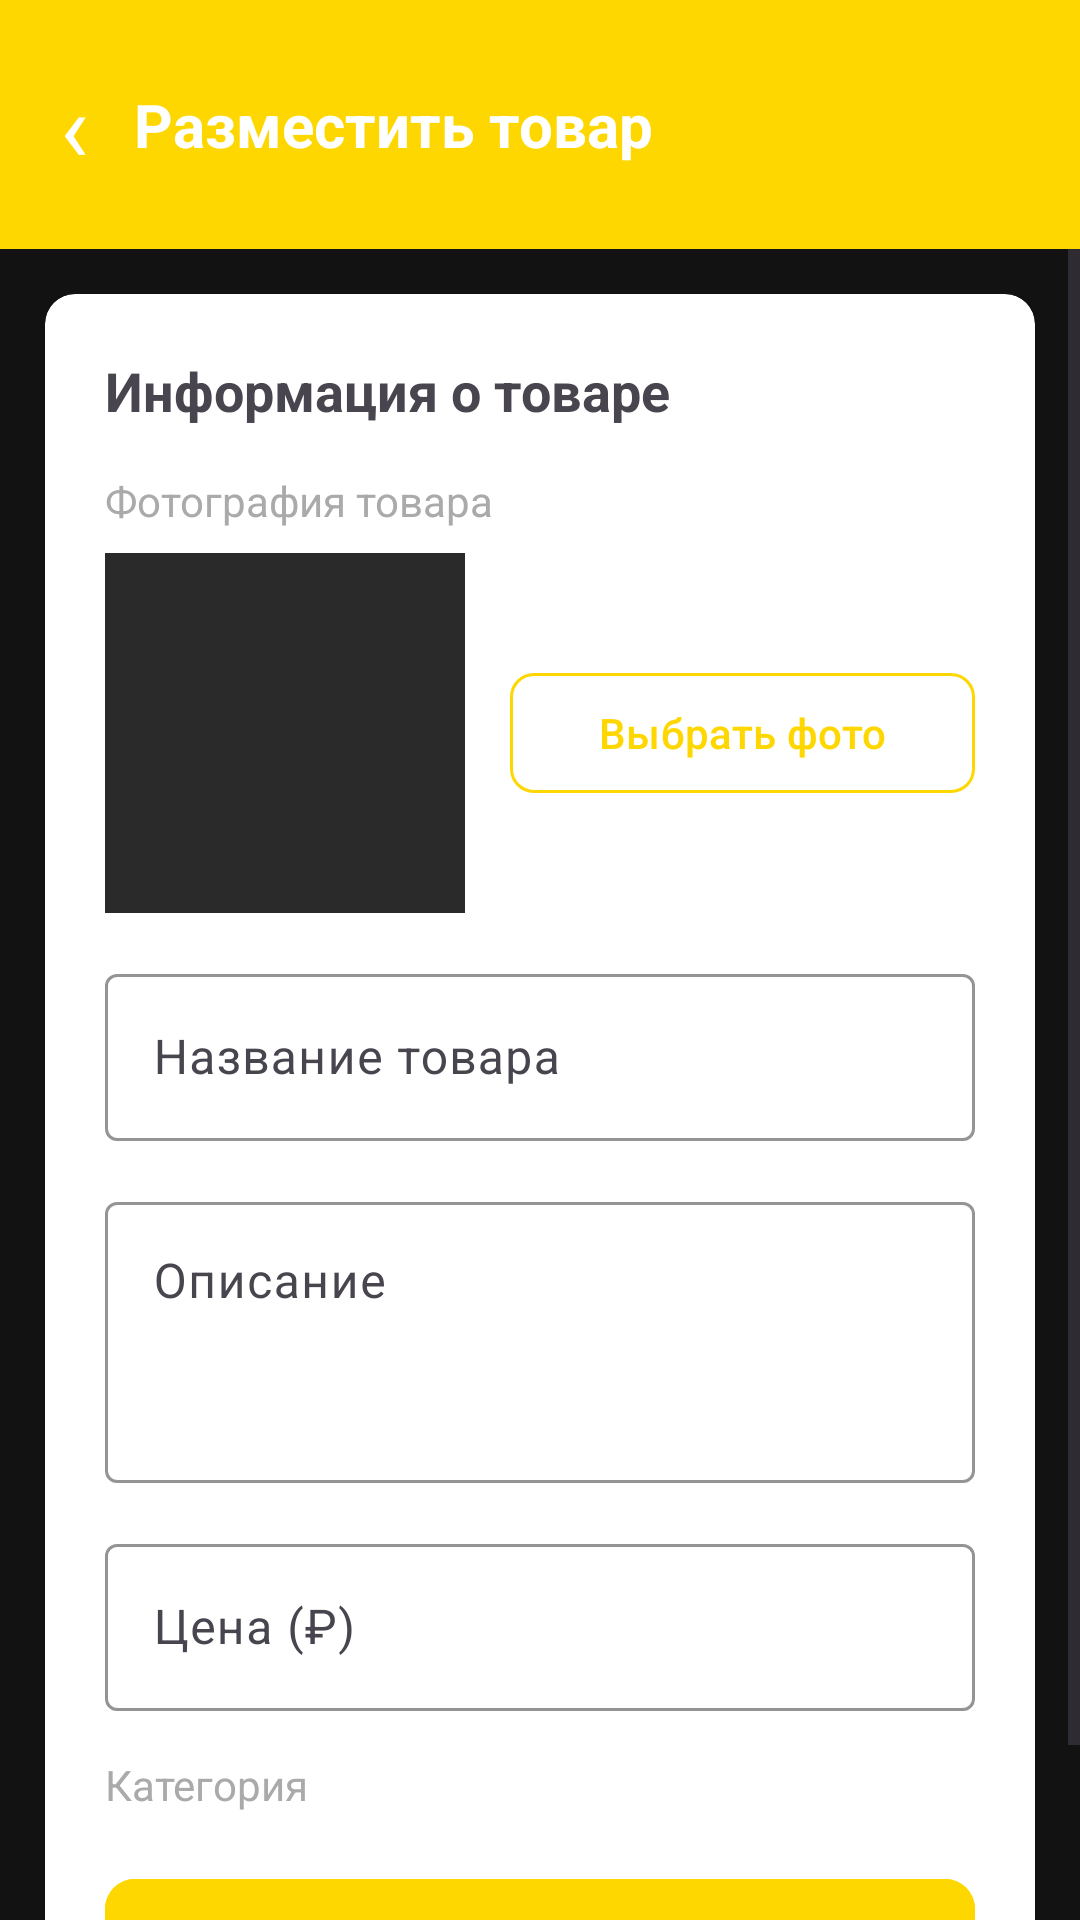

The Android layout XML behind this screen, and the referenced resources:
<!-- AndroidManifest.xml: application theme Theme.BULBULYATOR -->
<!-- res/layout/activity_add_product.xml -->
<?xml version="1.0" encoding="utf-8"?>
<LinearLayout xmlns:android="http://schemas.android.com/apk/res/android"
    xmlns:app="http://schemas.android.com/apk/res-auto"
    android:id="@+id/rootLayout"
    android:layout_width="match_parent"
    android:layout_height="match_parent"
    android:orientation="vertical"
    android:background="#121212">

    <LinearLayout
        android:layout_width="match_parent"
        android:layout_height="wrap_content"
        android:background="#FFD700"
        android:orientation="horizontal"
        android:padding="15dp"
        android:gravity="center_vertical">

        <TextView
            android:id="@+id/backButton"
            android:layout_width="wrap_content"
            android:layout_height="wrap_content"
            android:text="&#8249;"
            android:textColor="#FFFFFF"
            android:textSize="32sp"
            android:clickable="true"
            android:padding="5dp" />

        <TextView
            android:layout_width="0dp"
            android:layout_height="wrap_content"
            android:layout_weight="1"
            android:text="Разместить товар"
            android:textColor="#FFFFFF"
            android:textSize="20sp"
            android:textStyle="bold"
            android:layout_marginStart="10dp" />
    </LinearLayout>

    <ScrollView
        android:layout_width="match_parent"
        android:layout_height="match_parent">

        <LinearLayout
            android:layout_width="match_parent"
            android:layout_height="wrap_content"
            android:orientation="vertical"
            android:padding="15dp">

            <androidx.cardview.widget.CardView
                android:layout_width="match_parent"
                android:layout_height="wrap_content"
                app:cardCornerRadius="10dp"
                app:cardElevation="2dp">

                <LinearLayout
                    android:layout_width="match_parent"
                    android:layout_height="wrap_content"
                    android:orientation="vertical"
                    android:padding="20dp">

                    <TextView
                        android:layout_width="wrap_content"
                        android:layout_height="wrap_content"
                        android:text="Информация о товаре"
                        android:textSize="18sp"
                        android:textStyle="bold"
                        android:layout_marginBottom="15dp" />

                    
                    <TextView
                        android:layout_width="wrap_content"
                        android:layout_height="wrap_content"
                        android:text="Фотография товара"
                        android:textSize="14sp"
                        android:textColor="#AAAAAA"
                        android:layout_marginBottom="8dp" />

                    <LinearLayout
                        android:layout_width="match_parent"
                        android:layout_height="wrap_content"
                        android:orientation="horizontal"
                        android:layout_marginBottom="15dp">

                        <ImageView
                            android:id="@+id/productImagePreview"
                            android:layout_width="120dp"
                            android:layout_height="120dp"
                            android:background="#2A2A2A"
                            android:scaleType="centerCrop"
                            android:src="@drawable/ic_launcher_background" />

                        <com.google.android.material.button.MaterialButton
                            android:id="@+id/selectImageButton"
                            style="@style/Widget.Material3.Button.OutlinedButton"
                            android:layout_width="0dp"
                            android:layout_height="wrap_content"
                            android:layout_weight="1"
                            android:layout_marginStart="15dp"
                            android:layout_gravity="center_vertical"
                            android:text="Выбрать фото"
                            app:cornerRadius="8dp"
                            app:strokeColor="#FFD700"
                            android:textColor="#FFD700" />
                    </LinearLayout>

                    
                    <com.google.android.material.textfield.TextInputLayout
                        android:layout_width="match_parent"
                        android:layout_height="wrap_content"
                        android:layout_marginBottom="15dp"
                        android:hint="Название товара"
                        style="@style/Widget.Material3.TextInputLayout.OutlinedBox"
                        app:boxStrokeColor="#FFD700">

                        <com.google.android.material.textfield.TextInputEditText
                            android:id="@+id/productNameInput"
                            android:layout_width="match_parent"
                            android:layout_height="wrap_content" />
                    </com.google.android.material.textfield.TextInputLayout>

                    
                    <com.google.android.material.textfield.TextInputLayout
                        android:layout_width="match_parent"
                        android:layout_height="wrap_content"
                        android:layout_marginBottom="15dp"
                        android:hint="Описание"
                        style="@style/Widget.Material3.TextInputLayout.OutlinedBox"
                        app:boxStrokeColor="#FFD700">

                        <com.google.android.material.textfield.TextInputEditText
                            android:id="@+id/productDescriptionInput"
                            android:layout_width="match_parent"
                            android:layout_height="wrap_content"
                            android:minLines="3"
                            android:gravity="top" />
                    </com.google.android.material.textfield.TextInputLayout>

                    
                    <com.google.android.material.textfield.TextInputLayout
                        android:layout_width="match_parent"
                        android:layout_height="wrap_content"
                        android:layout_marginBottom="15dp"
                        android:hint="Цена (&#8381;)"
                        style="@style/Widget.Material3.TextInputLayout.OutlinedBox"
                        app:boxStrokeColor="#FFD700">

                        <com.google.android.material.textfield.TextInputEditText
                            android:id="@+id/productPriceInput"
                            android:layout_width="match_parent"
                            android:layout_height="wrap_content"
                            android:inputType="numberDecimal" />
                    </com.google.android.material.textfield.TextInputLayout>

                    
                    <TextView
                        android:layout_width="wrap_content"
                        android:layout_height="wrap_content"
                        android:text="Категория"
                        android:textSize="14sp"
                        android:textColor="#AAAAAA"
                        android:layout_marginBottom="8dp" />

                    <com.google.android.material.chip.ChipGroup
                        android:id="@+id/categoryChipGroup"
                        android:layout_width="match_parent"
                        android:layout_height="wrap_content"
                        android:layout_marginBottom="10dp"
                        app:singleSelection="true"
                        app:selectionRequired="false" />

                    
                    <LinearLayout
                        android:id="@+id/customCategoryLayout"
                        android:layout_width="match_parent"
                        android:layout_height="wrap_content"
                        android:orientation="horizontal"
                        android:layout_marginBottom="20dp"
                        android:visibility="gone">

                        <com.google.android.material.textfield.TextInputLayout
                            android:layout_width="0dp"
                            android:layout_height="wrap_content"
                            android:layout_weight="1"
                            android:hint="Название своей категории"
                            style="@style/Widget.Material3.TextInputLayout.OutlinedBox"
                            app:boxStrokeColor="#FFD700">

                            <com.google.android.material.textfield.TextInputEditText
                                android:id="@+id/customCategoryInput"
                                android:layout_width="match_parent"
                                android:layout_height="wrap_content"
                                android:inputType="text"
                                android:imeOptions="actionDone" />
                        </com.google.android.material.textfield.TextInputLayout>

                        <com.google.android.material.button.MaterialButton
                            android:id="@+id/addCategoryButton"
                            style="@style/Widget.Material3.Button"
                            android:layout_width="wrap_content"
                            android:layout_height="wrap_content"
                            android:layout_marginStart="8dp"
                            android:layout_gravity="center_vertical"
                            android:text="+"
                            android:textSize="20sp"
                            android:backgroundTint="#FFD700"
                            app:cornerRadius="8dp" />
                    </LinearLayout>

                    <com.google.android.material.button.MaterialButton
                        android:id="@+id/addProductButton"
                        style="@style/Widget.Material3.Button"
                        android:layout_width="match_parent"
                        android:layout_height="wrap_content"
                        android:backgroundTint="#FFD700"
                        android:text="Разместить товар"
                        app:cornerRadius="10dp" />

                </LinearLayout>
            </androidx.cardview.widget.CardView>
        </LinearLayout>
    </ScrollView>

</LinearLayout>
<!-- resources referenced by this layout -->
<resources>
  <style name="Theme.BULBULYATOR" parent="Base.Theme.BULBULYATOR" />
  <style name="Base.Theme.BULBULYATOR" parent="Theme.Material3.DayNight.NoActionBar" />
</resources>
